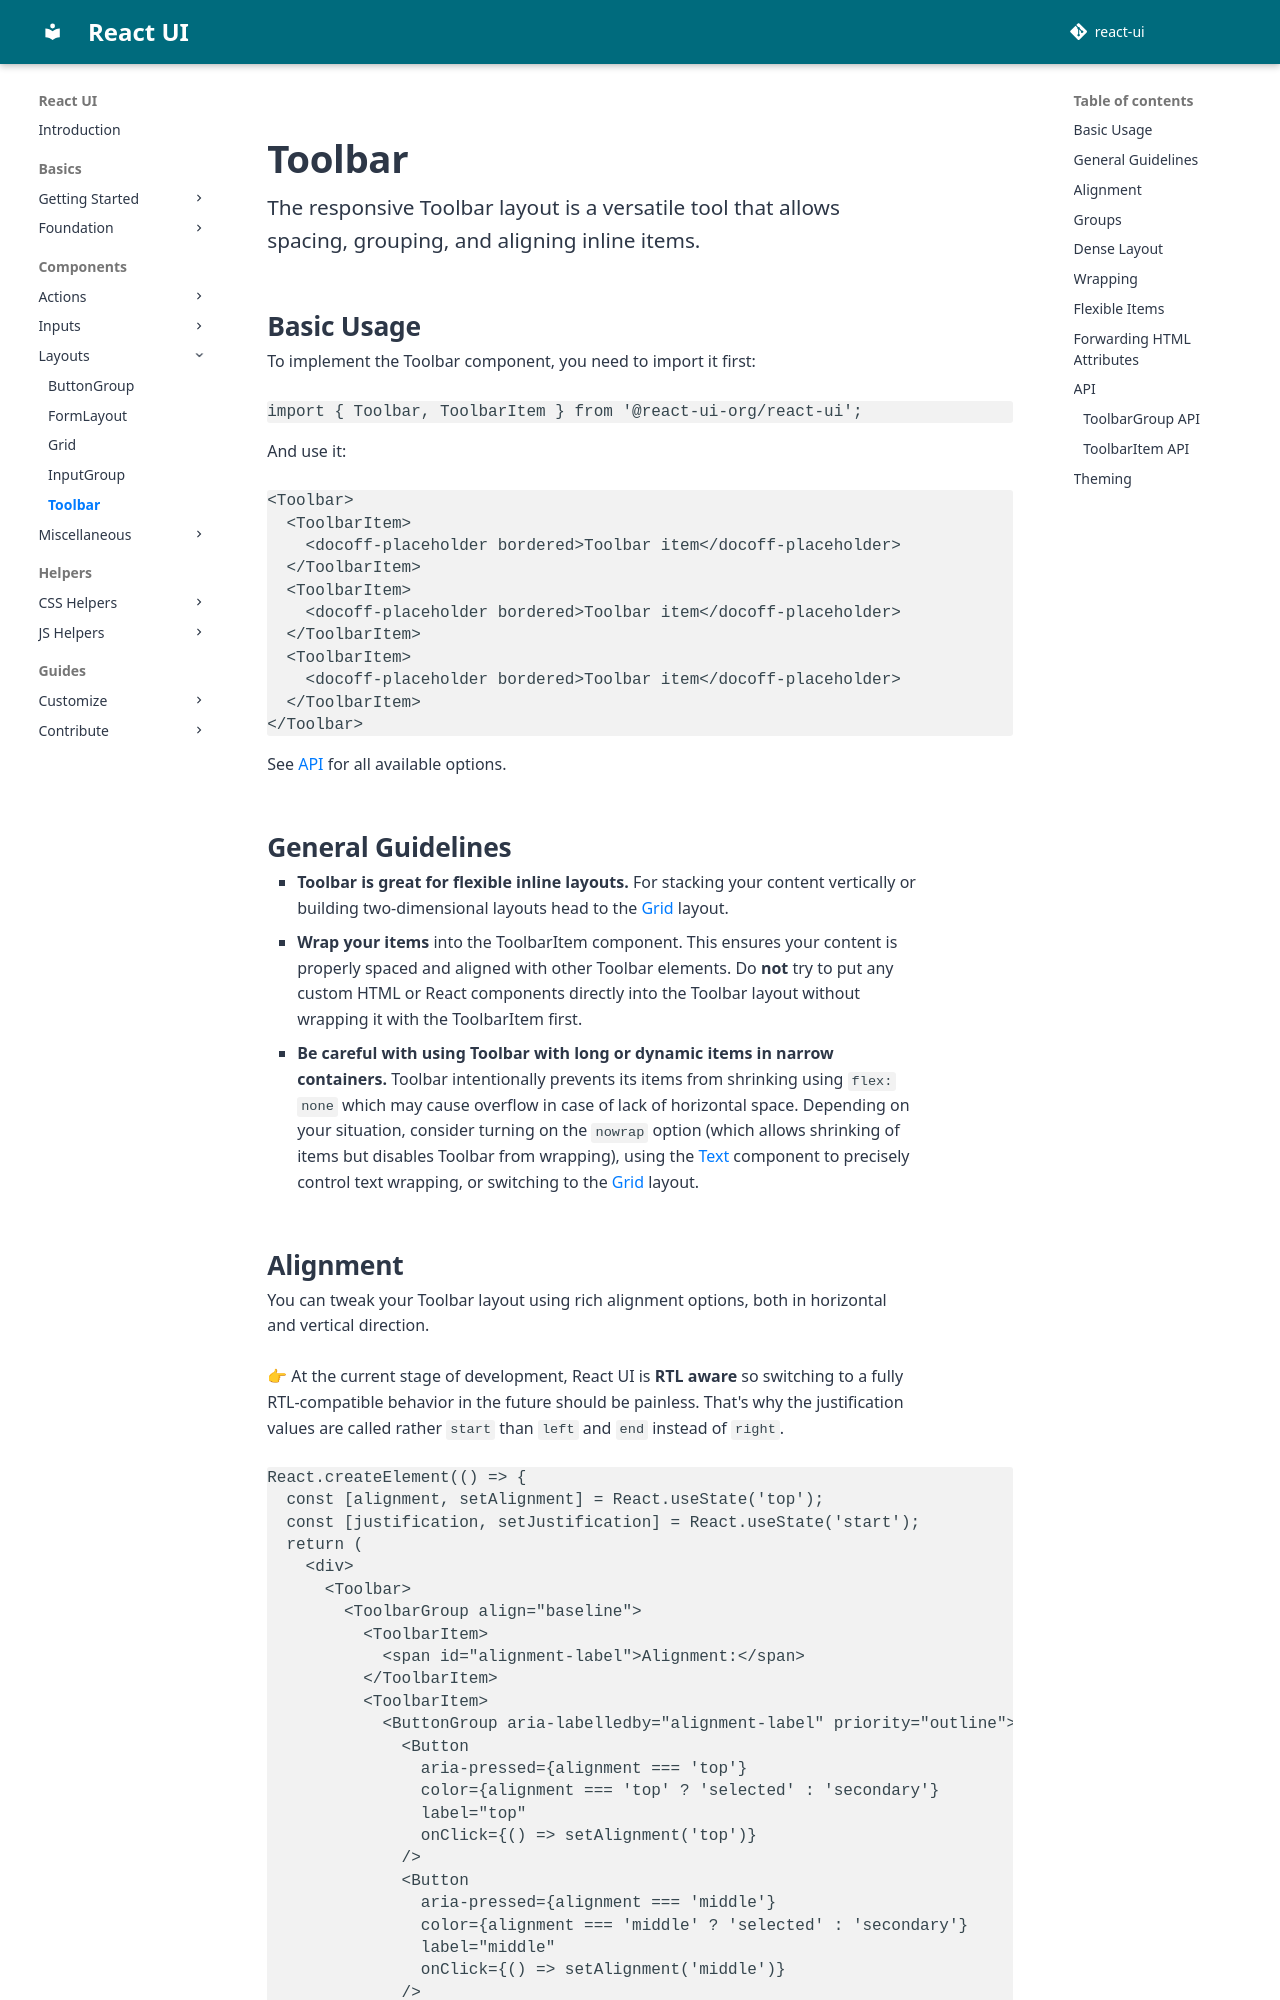

repository: react-ui-org/react-ui · page: pr-preview/pr-799/components/Toolbar/index.html · generator: mkdocs

# Toolbar

The responsive Toolbar layout is a versatile tool that allows spacing, grouping,
and aligning inline items.

## Basic Usage

To implement the Toolbar component, you need to import it first:

```js
import { Toolbar, ToolbarItem } from '@react-ui-org/react-ui';
```

And use it:

```docoff-react-preview
<Toolbar>
  <ToolbarItem>
    <docoff-placeholder bordered>Toolbar item</docoff-placeholder>
  </ToolbarItem>
  <ToolbarItem>
    <docoff-placeholder bordered>Toolbar item</docoff-placeholder>
  </ToolbarItem>
  <ToolbarItem>
    <docoff-placeholder bordered>Toolbar item</docoff-placeholder>
  </ToolbarItem>
</Toolbar>
```

See [API](#api) for all available options.

## General Guidelines

- **Toolbar is great for flexible inline layouts.** For stacking your content
  vertically or building two-dimensional layouts head to the [Grid][grid]
  layout.

- **Wrap your items** into the ToolbarItem component. This ensures your content
  is properly spaced and aligned with other Toolbar elements. Do **not** try to
  put any custom HTML or React components directly into the Toolbar layout
  without wrapping it with the ToolbarItem first.

- **Be careful with using Toolbar with long or dynamic items in narrow
  containers.** Toolbar intentionally prevents its items from shrinking using
  `flex: none` which may cause overflow in case of lack of horizontal space.
  Depending on your situation, consider turning on the `nowrap` option
  (which allows shrinking of items but disables Toolbar from wrapping), using
  the [Text][text] component to precisely control text wrapping, or switching to
  the [Grid][grid] layout.
